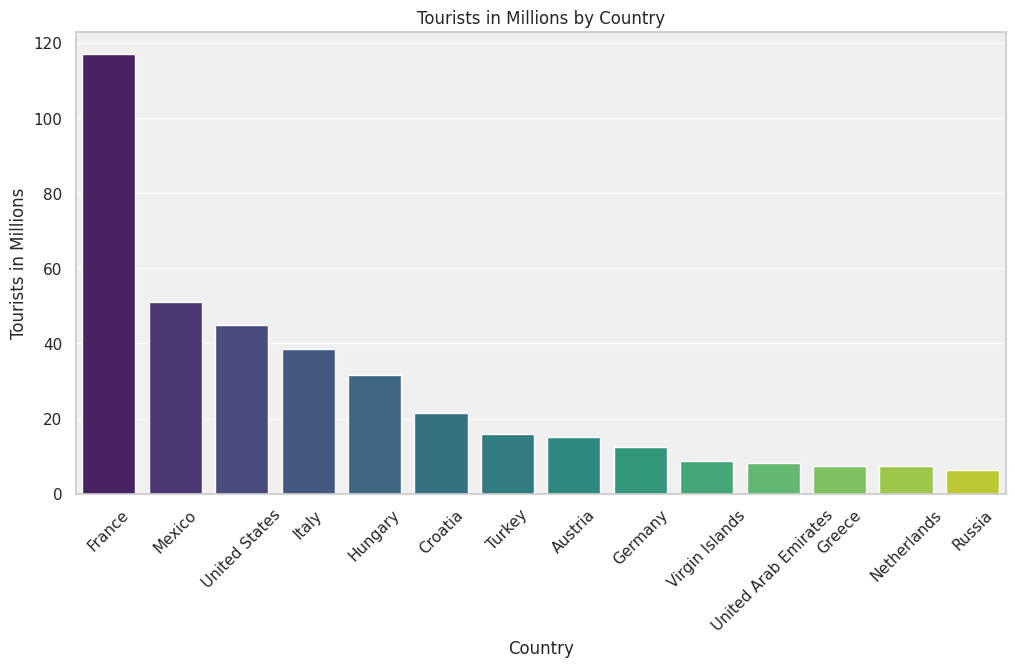

This chart was generated by the following Python code: (Note: this script raises an exception after producing the figure.)
# -*- coding: utf-8 -*-
"""Untitled16.ipynb

Automatically generated by Colaboratory.

Original file is located at
    https://colab.research.google.com/drive/1c6qA5E85DCut8yemaUmF5qLRqKid4dUa
"""

import numpy as np
import pandas as pd
import matplotlib.pyplot as plt
import seaborn as sns

# Your data
data = {
    'country': ['France', 'Mexico', 'United States', 'Italy', 'Hungary', 'Croatia', 'Turkey', 'Austria', 'Germany', 'Virgin Islands', 'United Arab Emirates', 'Greece', 'Netherlands', 'Russia'],
    'tourists_in_millions': [117.1, 51.1, 45, 38.4, 31.6, 21.6, 16, 15.1, 12.4, 8.6, 8.1, 7.4, 7.3, 6.4],
    'receipts_in_billions': [35.96, 11.45, 84.21, 20.46, 4.22, 5.63, 13.77, 15.36, 58.37, 0.69, 24.62, 6.19, 10.93, 4.96],
    'receipts_per_tourist': [307, 224, 1870, 533, 133, 261, 862, 1018, 4689, 80, 3045, 836, 1504, 780],
    'percentage_of_gdp': [1.2, 0.9, 0.4, 1, 2.3, 8.3, 1.7, 3.2, 1.4, 16.3, 6.9, 2.9, 1.1, 0.3]
}

df = pd.DataFrame(data)

# Display the DataFrame
df


# Summary statistics
summary_stats = df.describe()

# Display summary statistics
summary_stats



# Set the style for the plots with a light gray background
sns.set(style="whitegrid", rc={"axes.facecolor": "#f0f0f0", "grid.color": "#ffffff"})

# Plot 1: Bar plot for Tourists in Millions
plt.figure(figsize=(12, 6))
sns.barplot(x='country', y='tourists_in_millions', data=df, palette='viridis')
plt.title('Tourists in Millions by Country')
plt.xlabel('Country')
plt.ylabel('Tourists in Millions')
plt.xticks(rotation=45)
plt.show()

# Plotting a balanced Donut chart for Percentage of GDP
plt.figure(figsize=(10, 10))
explode = [0.05] * len(df_subset)  # Slight separation between slices

# Plotting the pie chart with a circular layout
wedges, texts, autotexts = plt.pie(df_subset['percentage_of_gdp'], labels=df_subset['country'], autopct='%1.1f%%',
                                    startangle=90, colors=sns.color_palette('pastel'), wedgeprops=dict(width=0.4),
                                    explode=explode, pctdistance=0.85, counterclock=False)

# Drawing a circle in the center to create a donut chart
centre_circle = plt.Circle((0, 0), 0.70, fc='white')
fig = plt.gcf()
fig.gca().add_artist(centre_circle)

# Adding labels and adjusting layout
plt.title('Percentage of GDP from Tourism (Top 10 Countries)')
plt.setp(autotexts, size=8, weight="bold", color="white")  # Adjusting the label size and color
plt.axis('equal')  # Equal aspect ratio ensures that the pie chart is circular
plt.show()



# Plot 3: Horizontal bar plot for Receipts per Tourist
plt.figure(figsize=(12, 6))
sns.barplot(x='receipts_per_tourist', y='country', data=df, palette='rocket')
plt.title('Receipts per Tourist by Country')
plt.xlabel('Receipts per Tourist')
plt.ylabel('Country')
plt.show()

# Plot 4: Trend plot for Receipts in Billions
plt.figure(figsize=(12, 6))
sns.lineplot(x='country', y='receipts_in_billions', data=df, marker='o', color='orange')
plt.title('Receipts in Billions by Country')
plt.xlabel('Country')
plt.ylabel('Receipts in Billions')
plt.xticks(rotation=45)
plt.show()